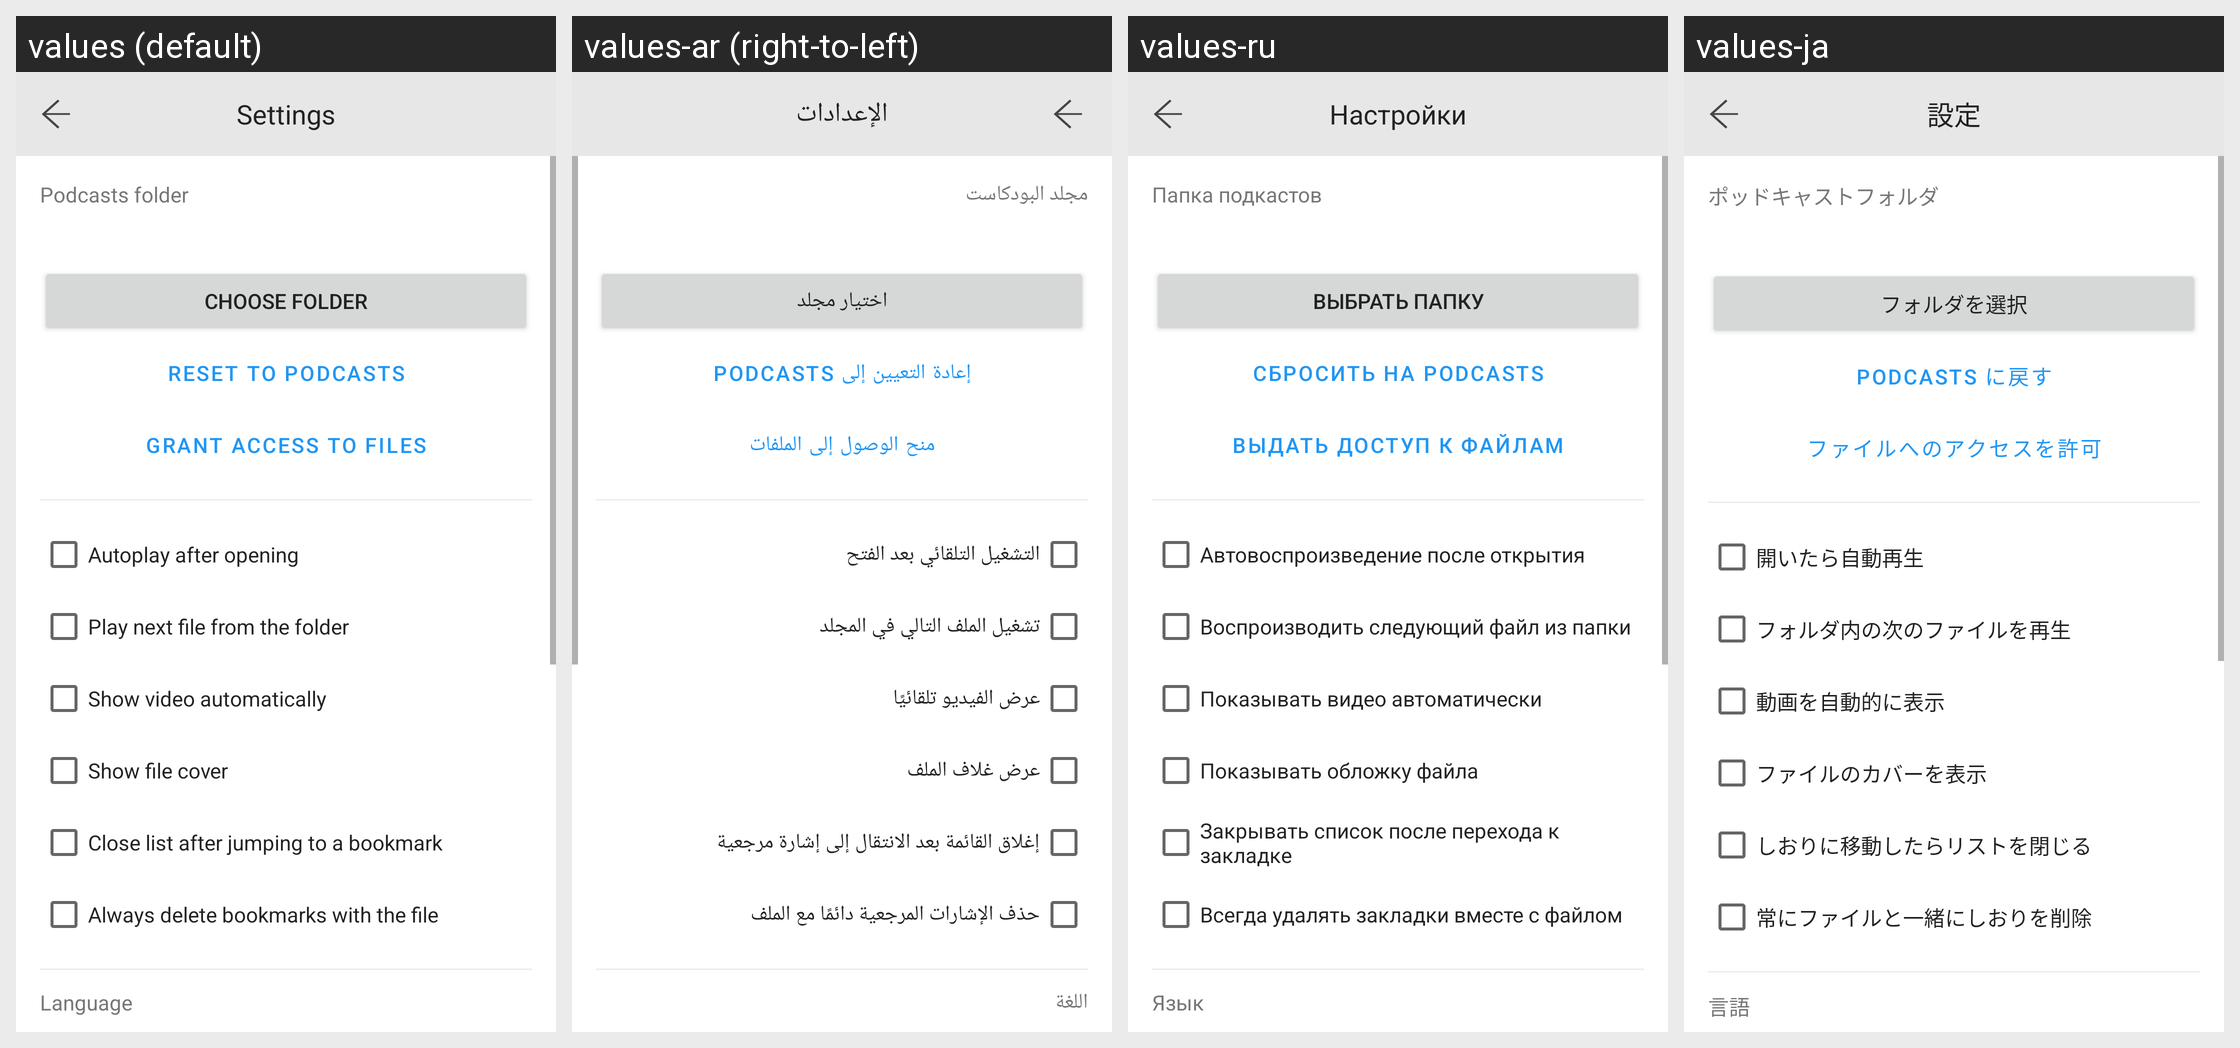

Here is an Android app screen in its default locale and in the app's own translations. Write out the translated-string differences for the strings that appear on this screen.
Android screen res/layout/activity_settings.xml rendered under 4 locales, left to right: values (default), values-ar (right-to-left), values-ru, values-ja. Device: Nexus 5 (rendered at 1080×1920; each locale shown at half size, 540×960, under a caption strip naming it); theme Theme.PodcastEasy.
Other locales in the repository, not shown: values-de, values-es, values-fr, values-it, values-ko, values-pt, values-tr, values-zh-rCN, values-zh-rTW.
Strings drawn on this screen, with the default value and each locale's value (text and hints the layout hard-codes, and strings that could not be matched under every locale, appear in the picture but are not listed):

settings
  values: Settings
  values-ar: الإعدادات
  values-ru: Настройки
  values-ja: 設定

podcasts_folder
  values: Podcasts folder
  values-ar: مجلد البودكاست
  values-ru: Папка подкастов
  values-ja: ポッドキャストフォルダ

choose_folder
  values: Choose folder
  values-ar: اختيار مجلد
  values-ru: Выбрать папку
  values-ja: フォルダを選択

reset_folder
  values: Reset to Podcasts
  values-ar: إعادة التعيين إلى Podcasts
  values-ru: Сбросить на Podcasts
  values-ja: Podcasts に戻す

grant_access
  values: Grant access to files
  values-ar: منح الوصول إلى الملفات
  values-ru: Выдать доступ к файлам
  values-ja: ファイルへのアクセスを許可

autoplay
  values: Autoplay after opening
  values-ar: التشغيل التلقائي بعد الفتح
  values-ru: Автовоспроизведение после открытия
  values-ja: 開いたら自動再生

play_next
  values: Play next file from the folder
  values-ar: تشغيل الملف التالي في المجلد
  values-ru: Воспроизводить следующий файл из папки
  values-ja: フォルダ内の次のファイルを再生

auto_video
  values: Show video automatically
  values-ar: عرض الفيديو تلقائيًا
  values-ru: Показывать видео автоматически
  values-ja: 動画を自動的に表示

cover_file
  values: Show file cover
  values-ar: عرض غلاف الملف
  values-ru: Показывать обложку файла
  values-ja: ファイルのカバーを表示

hide_bookmarks
  values: Close list after jumping to a bookmark
  values-ar: إغلاق القائمة بعد الانتقال إلى إشارة مرجعية
  values-ru: Закрывать список после перехода к закладке
  values-ja: しおりに移動したらリストを閉じる

always_delete_bookmarks
  values: Always delete bookmarks with the file
  values-ar: حذف الإشارات المرجعية دائمًا مع الملف
  values-ru: Всегда удалять закладки вместе с файлом
  values-ja: 常にファイルと一緒にしおりを削除

language
  values: Language
  values-ar: اللغة
  values-ru: Язык
  values-ja: 言語
